Photos from the image-classification dataset "dataset" in the GitHub repository MasieroGiacomo/Project. Its 2 classes are: human, not human.

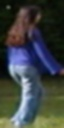
Label: human

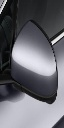
Label: not human

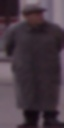
Label: human

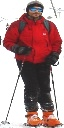
Label: human

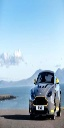
Label: not human

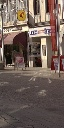
Label: not human
